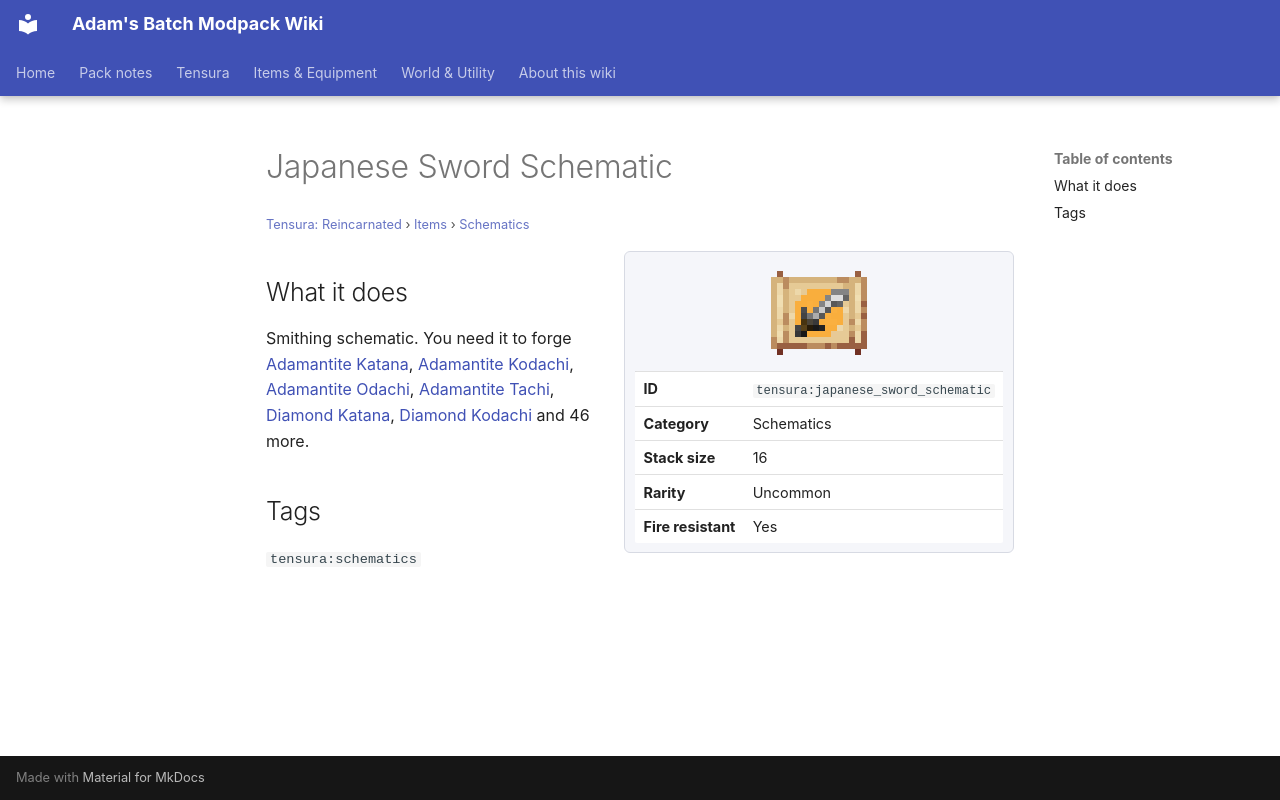

repository: Proteus-Nell/Adams-Batch-MC-Modpack-Wiki · page: tensura-reincarnated/items/schematics/japanese-sword-schematic/index.html · generator: mkdocs

# Japanese Sword Schematic

<small>[Tensura: Reincarnated](../../index.md) &rsaquo; [Items](../index.md) &rsaquo; [Schematics](index.md)</small>

<div class="infobox" markdown>

![Japanese Sword Schematic](../../../assets/icons/tensura/item/japanese_sword_schematic.png)

| | |
|---|---|
| **ID** | `tensura:japanese_sword_schematic` |
| **Category** | Schematics |
| **Stack size** | 16 |
| **Rarity** | Uncommon |
| **Fire resistant** | Yes |

</div>

## What it does

Smithing schematic. You need it to forge [Adamantite Katana](../weapons/adamantite-katana.md), [Adamantite Kodachi](../weapons/adamantite-kodachi.md), [Adamantite Odachi](../weapons/adamantite-odachi.md), [Adamantite Tachi](../weapons/adamantite-tachi.md), [Diamond Katana](../weapons/diamond-katana.md), [Diamond Kodachi](../weapons/diamond-kodachi.md) and 46 more.

## Tags

`tensura:schematics`
